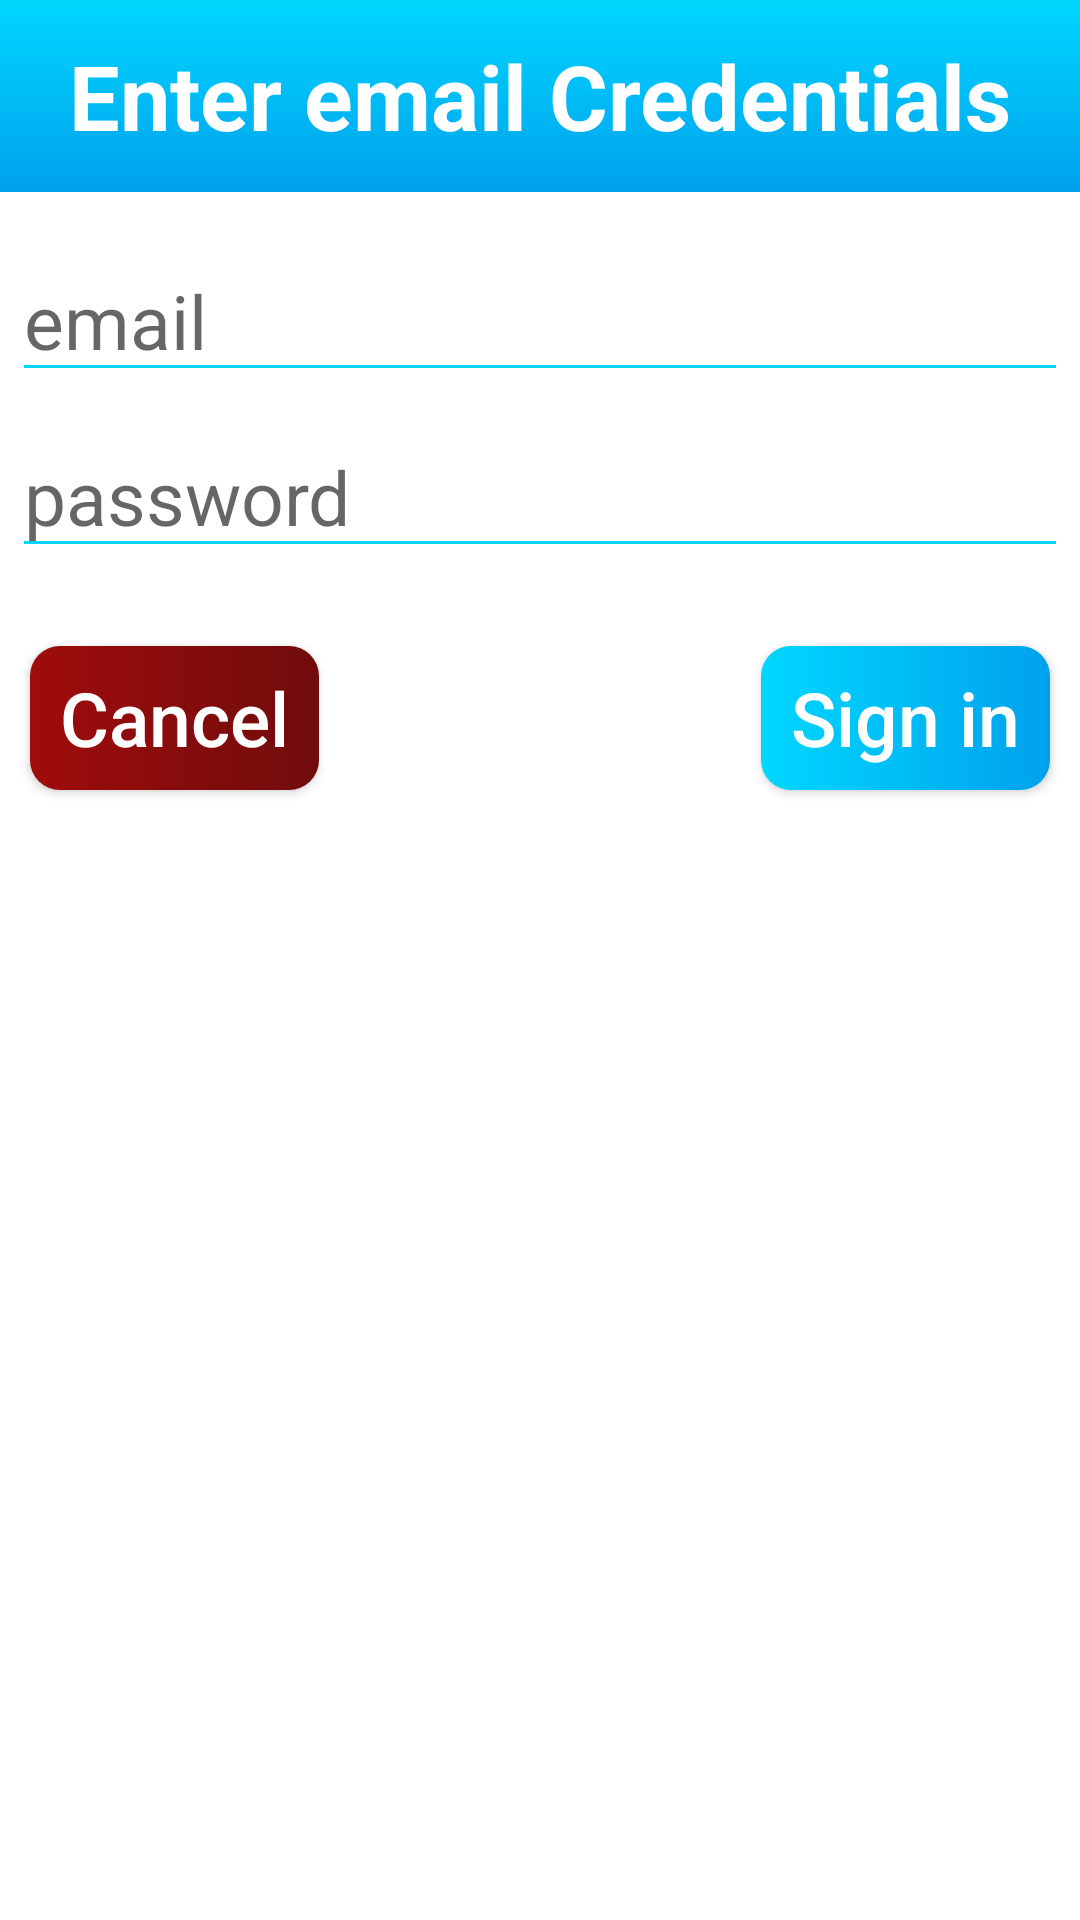

This screen was rendered from an Android layout file. Write that file and the resources it references.
<!-- AndroidManifest.xml: application theme ThemeBlue -->
<!-- res/layout/dialog_email_credentials.xml -->
<?xml version="1.0" encoding="utf-8"?>
<LinearLayout xmlns:android="http://schemas.android.com/apk/res/android"
    xmlns:app="http://schemas.android.com/apk/res-auto"
    android:orientation="vertical"
    android:layout_width="wrap_content"
    android:layout_height="wrap_content">
    <TextView
        android:text="@string/dialogCredentials"
        android:gravity="center"
        android:textSize="30sp"
        android:padding="10dp"
        android:paddingStart="20dp"
        android:paddingEnd="20dp"
        android:textStyle="bold"
        android:layout_width="match_parent"
        android:layout_height="64dp"
        android:scaleType="center"
        android:background="@drawable/ui_grad_blue_r0_a90"
        android:contentDescription="@string/app_name" />
    <EditText
        android:id="@+id/username"
        android:inputType="textEmailAddress"
        android:layout_width="match_parent"
        android:layout_height="wrap_content"
        android:textSize="25sp"
        android:layout_marginTop="16dp"
        android:layout_marginLeft="4dp"
        android:layout_marginRight="4dp"
        android:layout_marginBottom="4dp"
        android:backgroundTint="@color/colorSpeechBar"
        android:hint="@string/email" />
    <EditText
        android:id="@+id/password"
        android:inputType="textPassword"
        android:layout_width="match_parent"
        android:layout_height="wrap_content"
        android:textSize="25sp"
        android:layout_marginTop="4dp"
        android:layout_marginLeft="4dp"
        android:layout_marginRight="4dp"
        android:layout_marginBottom="16dp"
        android:backgroundTint="@color/colorSpeechBar"
        android:hint="@string/password"/>

    <androidx.constraintlayout.widget.ConstraintLayout
        android:layout_width="match_parent"
        android:layout_height="wrap_content">

        <Button
            android:id="@+id/button_cancel"
            android:layout_width="wrap_content"
            android:layout_height="wrap_content"
            android:background="@drawable/ui_grad_red_r10_a0"
            android:layout_margin="10dp"
            android:text="@string/cancel"
            android:textSize="25dp"
            android:paddingStart="10dp"
            android:paddingEnd="10dp"
            android:textAllCaps="false"
            app:layout_constraintBottom_toBottomOf="parent"
            app:layout_constraintStart_toStartOf="parent"
            app:layout_constraintTop_toTopOf="parent" />

        <Button
            android:id="@+id/button_sign_in"
            android:layout_width="wrap_content"
            android:layout_height="wrap_content"
            android:layout_margin="10dp"
            android:text="@string/signin"
            android:textSize="25sp"
            android:paddingStart="10dp"
            android:paddingEnd="10dp"
            android:textAllCaps="false"
            android:background="@drawable/ui_grad_blue_r10_a0"
            app:layout_constraintBottom_toBottomOf="parent"
            app:layout_constraintEnd_toEndOf="parent"
            app:layout_constraintTop_toTopOf="parent" />

    </androidx.constraintlayout.widget.ConstraintLayout>

</LinearLayout>
<!-- resources referenced by this layout -->
<resources>
  <color name="colorSpeechBar">#00d7ff</color>
  <!-- drawable ui_grad_blue_r0_a90 (drawable) -->
  <?xml version="1.0" encoding="utf-8"?>
  <shape xmlns:android="http://schemas.android.com/apk/res/android"
      android:shape="rectangle">
      <gradient
          android:startColor="@color/colorSpeechBarDraker"
          android:endColor="@color/colorSpeechBar"
          android:angle="90"
          />
  </shape>
  <!-- drawable ui_grad_blue_r10_a0 (drawable) -->
  <?xml version="1.0" encoding="utf-8"?>
  <shape xmlns:android="http://schemas.android.com/apk/res/android"
      android:shape="rectangle">
      <gradient
          android:startColor="@color/colorSpeechBar"
          android:endColor="@color/colorSpeechBarDraker"
          android:angle="0"
          />
      <corners android:radius="10dp" />
  </shape>
  <!-- drawable ui_grad_red_r10_a0 (drawable) -->
  <?xml version="1.0" encoding="utf-8"?>
  <shape xmlns:android="http://schemas.android.com/apk/res/android"
      android:shape="rectangle">
      <gradient
          android:startColor="@color/red"
          android:endColor="@color/red_dark"
          android:angle="0"
          />
      <corners android:radius="10dp" />
  </shape>
  <string name="app_name">Retail Demo</string>
  <string name="cancel">Cancel</string>
  <string name="dialogCredentials">Enter email Credentials</string>
  <string name="email">email</string>
  <string name="password">password</string>
  <string name="signin">Sign in</string>
  <style name="ThemeBlue" parent="Theme.MaterialComponents.Light.NoActionBar">
          <item name="android:colorBackground">@color/white</item>
          <item name="colorAccent">@color/blue_vibrant</item>
          <item name="colorPrimaryDark">@color/blue_dark</item>
          <item name="colorBackgroundFloating">@color/blue_almost_white</item>
          <item name="android:textColor">@color/white</item>
          <item name="colorButtonNormal">@color/blue</item>
          <item name="colorControlHighlight">@color/blue_almost_black</item>
          <item name="android:itemBackground">@color/blue</item>
      </style>
  <color name="colorSpeechBarDraker">#00A1EC</color>
  <color name="red">#A00C0C</color>
  <color name="red_dark">#700C0C</color>
  <color name="white">#FFFFFF</color>
  <color name="blue_vibrant">#0A54D1</color>
  <color name="blue_dark">#093179</color>
  <color name="blue_almost_white">#6694E2</color>
  <color name="blue">#0C42A0</color>
  <color name="blue_almost_black">#07255C</color>
</resources>
